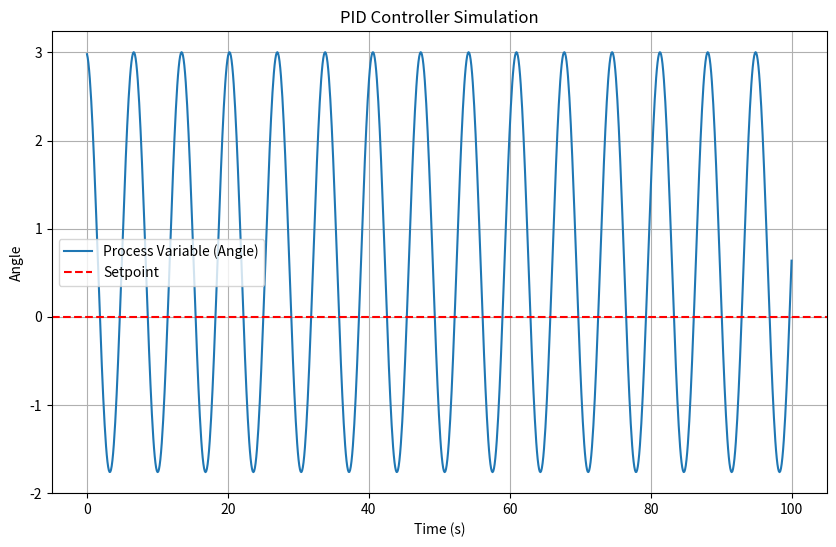

Generate this figure with matplotlib:
#%% ------------------------------------------------------------
import matplotlib.pyplot as plt
import numpy as np
#%% ------------------------------------------------------------

class PIDController:
    def __init__(self, Kp, Ki, Kd, setpoint):
        self.Kp = Kp
        self.Ki = Ki
        self.Kd = Kd
        self.setpoint = setpoint
        self.previous_error = 0
        self.integral = 0

def compute(self, process_variable, dt):
        # Calculate error
        error = self.setpoint - process_variable
        
        # Proportional term
        P_out = self.Kp * error
        
        # Integral term
        self.integral += error * dt
        I_out = self.Ki * self.integral
        
        # Derivative term
        derivative = (error - self.previous_error) / dt
        D_out = self.Kd * derivative
        
        # Compute total output
        output = P_out + I_out + D_out
        
        # Update previous error
        self.previous_error = error
        
        return output

#%% ------------------------------------------------------------
# Initialize PID controller
setpoint = 0  # Desired temperature

# Simulation parameters
time = np.linspace(0, 100, 1000)  # 100 seconds, 1000 steps
dt = time[1] - time[0]

#===--- Parameters from pendulum.py ------------------------===#
displacement = 3
track_disp = []
velocity = 0
gravity = 9.810
thrust0 = .15
fan_angle = 45  # Angle of the fan in degrees
inertia = 0.2  # Moment of inertia of the pendulum
#===--------------------------------------------------------===#


# Simulate the process

pid = PIDController(Kp=1.0, Ki=1.0, Kd=1.0, setpoint=setpoint)
for t in time:
    # PID control output
    control_output = compute(pid,fan_angle, dt)
    
    #===--- Process from pendulum.py -----------------------===#
    torque = -gravity * np.sin(np.radians(displacement)) + np.sin(np.radians(fan_angle)) * thrust0
    angular_acceleration = torque / inertia
    velocity += angular_acceleration * dt
    displacement += velocity * dt
    track_disp.append(displacement)
    #===----------------------------------------------------===#


# Plot results

plt.figure(figsize=(10, 6))
plt.plot(time, track_disp, label='Process Variable (Angle)')
plt.axhline(y=setpoint, color='r', linestyle='--', label='Setpoint')
plt.xlabel('Time (s)')
plt.ylabel('Angle')
plt.title('PID Controller Simulation')
plt.legend()
plt.grid()
plt.show()

#%% ------------------------------------------------------------